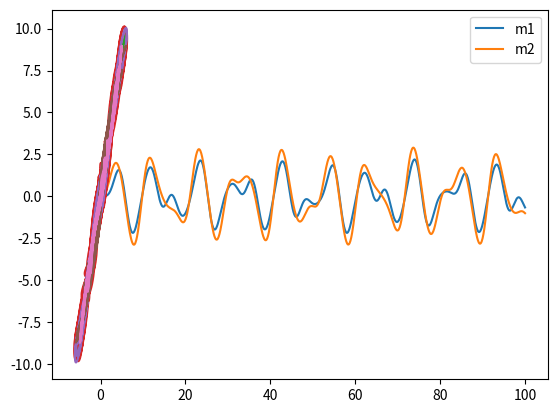

The script that saved this image:
from scipy.integrate import odeint
import matplotlib.pyplot as plt
import numpy as np

def func(y, t, m1, m2, k1, k2, f):
    x1, x2, dx1, dx2 = y
    equation = [
        dx1,
        dx2,
        (1 / m1)*(-k1 * x1 + k2 * (x2 - x1)),
        (1 / m2)*(f(t) - k2 * (x2 - x1))
    ]
    return equation

def testODE(y, t, b, c):
    theta, omega = y
    dydt = [omega, -b*omega - c*np.sin(theta)]
    return dydt


def computeODE(initial_state, m1, m2, k1, k2, omega):
    """
    initial_state -> tuple of 4 element determining x1, x2, dx1/dt and dx2/dt
    k1 -> recall constant of m1
    k2 -> recall constant of m2
    m1 -> mass of the m1 block
    m2 -> mass of the m2 block
    """

    t = np.linspace(0, 100, 1000)
    f = lambda x: np.sin(x*omega)
    f_args = (m1, m2, k1, k2, f)
    sol = odeint(func, initial_state, t, args=f_args)

    return (t, sol[:, 0], sol[:, 1])

def plotODE(t, x1, x2):
    plt.plot(t, x1, label="m1")
    plt.plot(t, x2, label="m2")
    plt.legend(loc='best')
    plt.grid()
    plt.show()


initial_state_ls = [
    (0, 0, 0, 0),
    (1, 0, 0, 0),
    (0, 1, 0, 0),
    (1, 1, 0, 0),
    (0, 0, 1, 0),
    (1, 0, 1, 0),
    (0, 1, 1, 0),
    (1, 1, 1, 0),
    (0, 0, 0, 1),
    (1, 0, 0, 1),
    (0, 1, 0, 1),
    (1, 1, 0, 1),
    (0, 0, 1, 1),
    (1, 0, 1, 1),
    (0, 1, 1, 1),
    (1, 1, 1, 1),
]

initial_state_ls2 = [
    (0, 0, 0, 0),
    (1, 1, 1, 1),
]


def plotPhaseDiagram(initial_states, m1, m2, k1, k2, omega):
    t = np.linspace(0, 100, 1000)
    f = lambda x: np.sin(x*omega)
    for i, init in enumerate(initial_states):
        f_args = (m1, m2, k1, k2, f)
        sol = odeint(func, init, t, args = f_args)
        plt.plot(sol[:, 0], sol[:, 1])
        plt.grid()
        plt.show()


t, x1, x2 = computeODE((0, 0, 0, 0), 1, 1, 1, 1, 1)
plotODE(t, x1, x2)

initial_states = [
    (0, 0, 0, 0),
    (1, 0, 0, 0),
    (0, 1, 0, 0),
    (0, 0, 1, 0),
    (0, 0, 0, 1)
]


plotPhaseDiagram(initial_states, 1, 1, 1, 1, 0.5)
